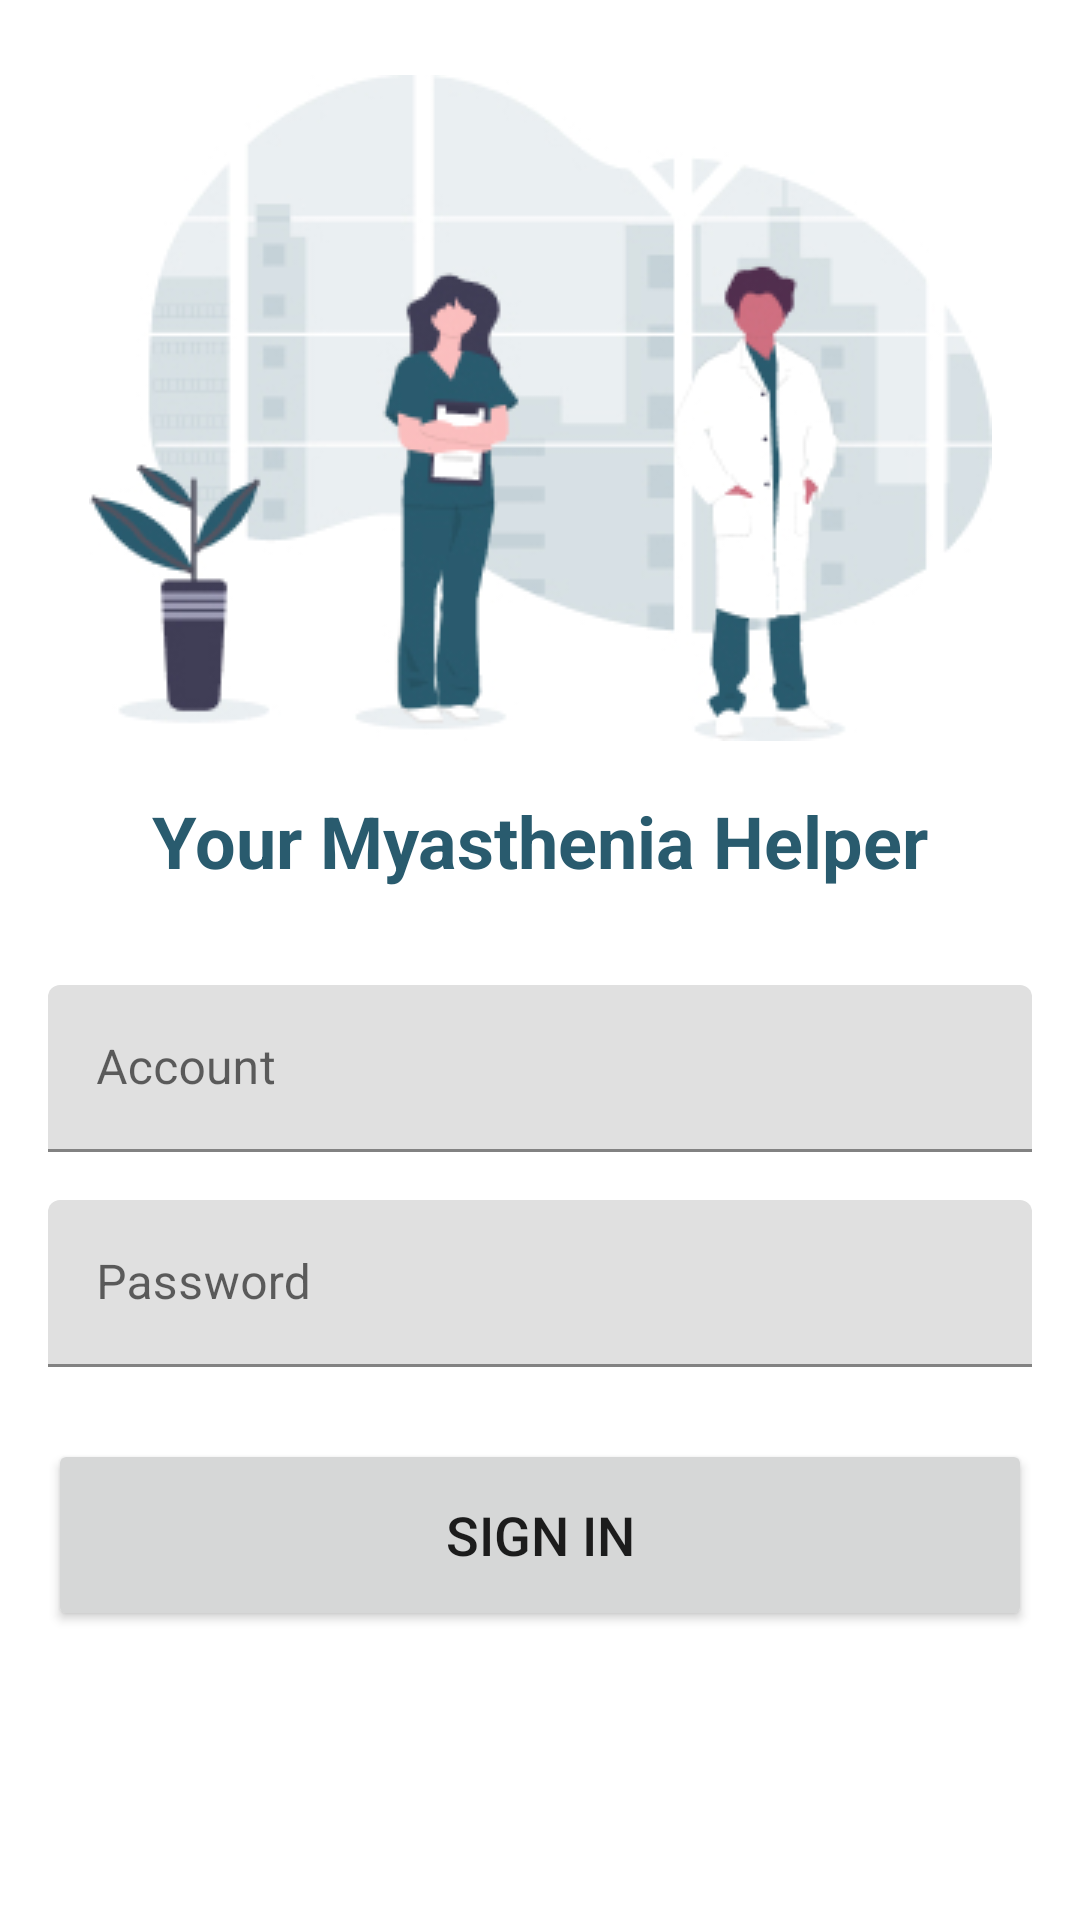

Reconstruct the res/layout file that produces this screen, plus the resources it refers to.
<!-- AndroidManifest.xml: application theme Theme.MGHelper -->
<!-- res/layout/activity_sign_in.xml -->
<?xml version="1.0" encoding="utf-8"?>
<layout>
    <androidx.constraintlayout.widget.ConstraintLayout xmlns:android="http://schemas.android.com/apk/res/android"
        xmlns:app="http://schemas.android.com/apk/res-auto"
        xmlns:tools="http://schemas.android.com/tools"
        android:id="@+id/logIn"
        android:layout_width="match_parent"
        android:layout_height="match_parent">

        <TextView
            android:id="@+id/textViewWelcome"
            android:layout_width="wrap_content"
            android:layout_height="wrap_content"
            android:layout_marginBottom="80dp"
            android:text="@string/welcome_sentence"
            android:textColor="@color/primary_color"
            android:textColorLink="#FFFFFF"
            android:textSize="24sp"
            android:textStyle="bold"
            app:layout_constraintBottom_toBottomOf="parent"
            app:layout_constraintEnd_toEndOf="parent"
            app:layout_constraintStart_toStartOf="parent"
            app:layout_constraintTop_toTopOf="parent" />

        <ImageView
            android:id="@+id/imageViewWelcome"
            android:layout_width="wrap_content"
            android:layout_height="wrap_content"
            android:layout_marginStart="16dp"
            android:layout_marginTop="16dp"
            android:layout_marginEnd="16dp"
            android:layout_marginBottom="8dp"
            android:contentDescription="@string/welcome_sentence"
            app:layout_constraintBottom_toTopOf="@+id/textViewWelcome"
            app:layout_constraintEnd_toEndOf="parent"
            app:layout_constraintStart_toStartOf="parent"
            app:layout_constraintTop_toTopOf="parent"
            app:srcCompat="@drawable/illu_2" />

        <com.google.android.material.textfield.TextInputLayout
            android:id="@+id/textInputLayoutAccount"
            android:layout_width="match_parent"
            android:layout_height="wrap_content"
            android:layout_marginStart="16dp"
            android:layout_marginTop="32dp"
            android:layout_marginEnd="16dp"
            app:layout_constraintEnd_toEndOf="parent"
            app:layout_constraintStart_toStartOf="parent"
            app:layout_constraintTop_toBottomOf="@+id/textViewWelcome"
            app:startIconTint="#FFFFFF">

            <com.google.android.material.textfield.TextInputEditText
                android:id="@+id/accountEditText"
                android:layout_width="match_parent"
                android:layout_height="wrap_content"
                android:hint="@string/accountText" />
        </com.google.android.material.textfield.TextInputLayout>

        <com.google.android.material.textfield.TextInputLayout
            android:id="@+id/textInputLayoutPassword"
            android:layout_width="match_parent"
            android:layout_height="wrap_content"
            android:layout_marginStart="16dp"
            android:layout_marginTop="16dp"
            android:layout_marginEnd="16dp"
            app:layout_constraintEnd_toEndOf="parent"
            app:layout_constraintStart_toStartOf="parent"
            app:layout_constraintTop_toBottomOf="@+id/textInputLayoutAccount">

            <com.google.android.material.textfield.TextInputEditText
                android:id="@+id/passwordEditText"
                android:layout_width="match_parent"
                android:layout_height="wrap_content"
                android:hint="@string/passwordText"
                android:inputType="textPassword" />
        </com.google.android.material.textfield.TextInputLayout>

        <Button
            android:id="@+id/signInButton"
            android:layout_width="0dp"
            android:layout_height="64dp"
            android:layout_marginStart="16dp"
            android:layout_marginTop="24dp"
            android:layout_marginEnd="16dp"
            android:text="@string/signIn"
            android:textSize="18sp"
            app:layout_constraintEnd_toEndOf="parent"
            app:layout_constraintStart_toStartOf="parent"
            app:layout_constraintTop_toBottomOf="@+id/textInputLayoutPassword" />

    </androidx.constraintlayout.widget.ConstraintLayout>
</layout>
<!-- resources referenced by this layout -->
<resources>
  <color name="primary_color">#295B6E</color>
  <!-- drawable illu_2: jpg bitmap (drawable, 40572 bytes) -->
  <string name="accountText">Account</string>
  <string name="passwordText">Password</string>
  <string name="signIn">Sign In</string>
  <string name="welcome_sentence">Your Myasthenia Helper</string>gn
  <style name="Theme.MGHelper" parent="Theme.MaterialComponents.DayNight.DarkActionBar">
          
          <item name="colorPrimary">@color/primary_color</item>
          <item name="colorPrimaryVariant">@color/secondary_color</item>
          <item name="colorOnPrimary">@color/white</item>
          
          <item name="colorSecondary">@color/teal_200</item>
          <item name="colorSecondaryVariant">@color/teal_700</item>
          <item name="colorOnSecondary">@color/white</item>
          
          <item name="android:statusBarColor" tools:targetApi="l">?attr/colorPrimaryVariant</item>
          
      </style>
  <color name="secondary_color">#42879B</color>
  <color name="white">#FFFFFFFF</color>
  <color name="teal_200">#FF03DAC5</color>
  <color name="teal_700">#FF018786</color>
</resources>
